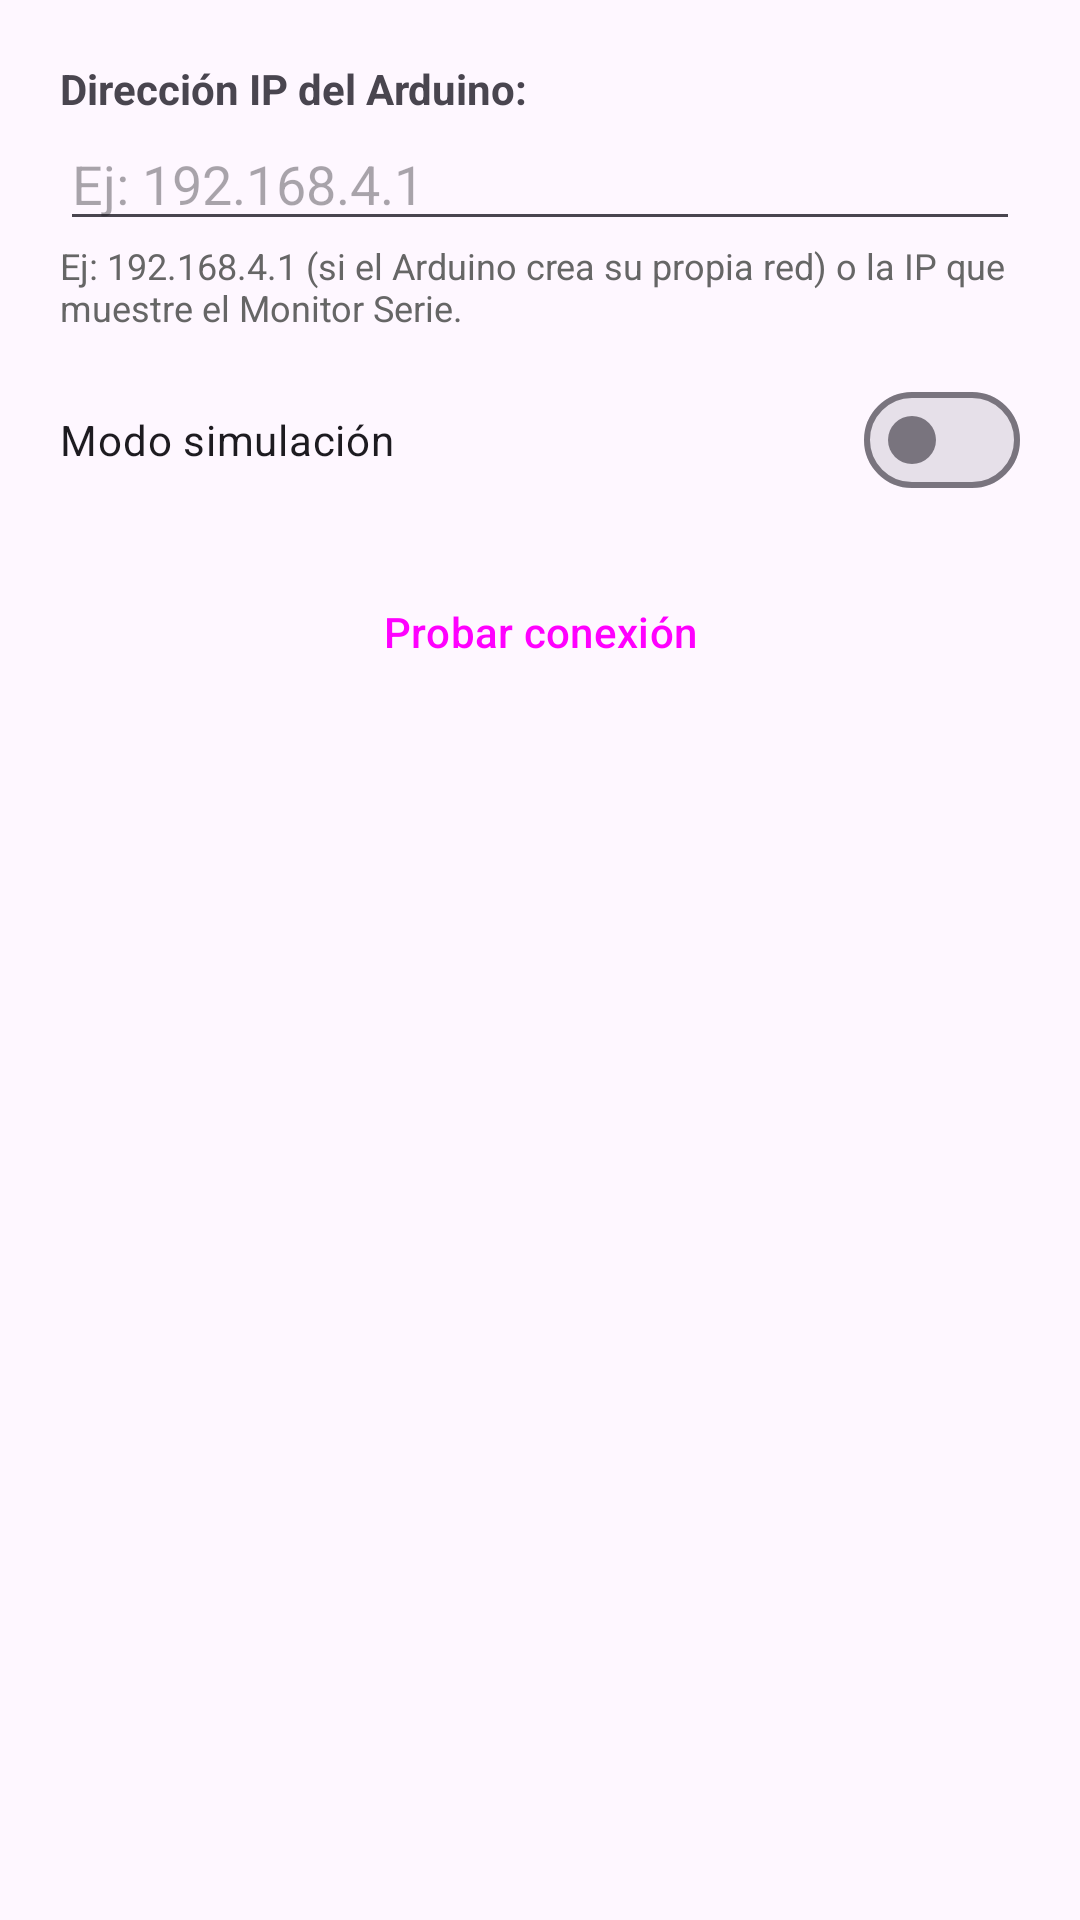

Reconstruct the res/layout file that produces this screen, plus the resources it refers to.
<!-- AndroidManifest.xml: application theme Theme.AppSalaAmbiental -->
<!-- res/layout/dialog_config.xml -->
<?xml version="1.0" encoding="utf-8"?>
<ScrollView xmlns:android="http://schemas.android.com/apk/res/android"
    android:layout_width="match_parent"
    android:layout_height="wrap_content">

    <LinearLayout
        android:layout_width="match_parent"
        android:layout_height="wrap_content"
        android:orientation="vertical"
        android:padding="20dp">

        <TextView
            android:layout_width="match_parent"
            android:layout_height="wrap_content"
            android:text="@string/lbl_ip_arduino"
            android:textSize="14sp"
            android:textStyle="bold" />

        <EditText
            android:id="@+id/edtDialogIp"
            android:layout_width="match_parent"
            android:layout_height="wrap_content"
            android:hint="@string/hint_ip_arduino"
            android:inputType="textUri" />

        <TextView
            android:layout_width="match_parent"
            android:layout_height="wrap_content"
            android:layout_marginBottom="12dp"
            android:text="@string/helper_ip_arduino"
            android:textColor="#666666"
            android:textSize="12sp" />

        <com.google.android.material.materialswitch.MaterialSwitch
            android:id="@+id/swDialogSimulacion"
            android:layout_width="match_parent"
            android:layout_height="wrap_content"
            android:layout_marginBottom="16dp"
            android:text="@string/lbl_modo_simulacion" />

        <Button
            android:id="@+id/btnDialogProbarConexion"
            style="?attr/materialButtonOutlinedStyle"
            android:layout_width="match_parent"
            android:layout_height="wrap_content"
            android:text="@string/btn_probar_conexion" />

        <TextView
            android:id="@+id/tvDialogResultadoProbar"
            android:layout_width="match_parent"
            android:layout_height="wrap_content"
            android:layout_marginTop="8dp"
            android:gravity="center"
            android:textSize="13sp" />

    </LinearLayout>
</ScrollView>
<!-- resources referenced by this layout -->
<resources>
  <string name="btn_probar_conexion">Probar conexión</string>
  <string name="helper_ip_arduino">Ej: 192.168.4.1 (si el Arduino crea su propia red) o la IP que muestre el Monitor Serie.</string>
  <string name="hint_ip_arduino">Ej: 192.168.4.1</string>
  <string name="lbl_ip_arduino">Dirección IP del Arduino:</string>
  <string name="lbl_modo_simulacion">Modo simulación</string>
  <style name="Theme.AppSalaAmbiental" parent="Base.Theme.AppSalaAmbiental" />
  <style name="Base.Theme.AppSalaAmbiental" parent="Theme.Material3.DayNight.NoActionBar">
          
          
      </style>
</resources>
